Run: headless pygame with SDL's dummy video driver; simulated clock (each Clock.tick advances the game by its frame time, no real sleeping); random seed 0; keys injected as events and as key.get_pressed() state; no mouse input.
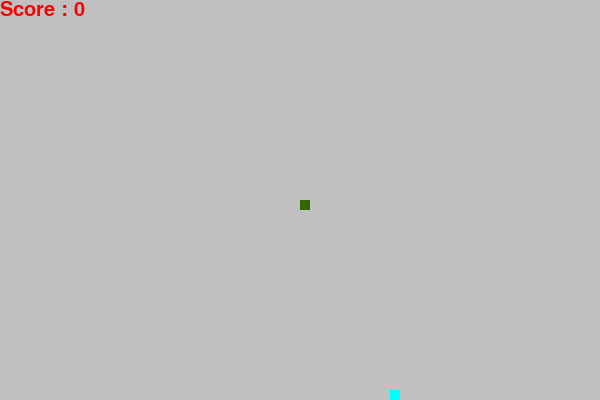
Frame 1 of 4 · flips 1–60 · no input
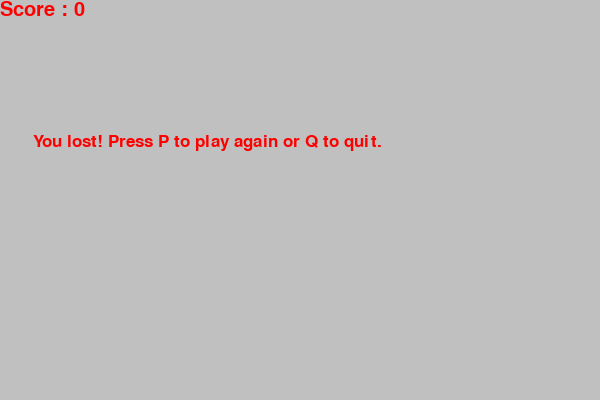
Frame 2 of 4 · flips 61–180 · tapped SPACE, RETURN · held RIGHT (→), D
Frame 3 of 4 · flips 181–300 · held DOWN (↓), S · screen unchanged from frame 2, image omitted
Frame 4 of 4 · flips 301–420 · held LEFT (←), A, UP (↑), W · screen unchanged from frame 3, image omitted

The pygame program that drew these frames:

import pygame
import time
import random

pygame.init()

red = (255, 0, 0)
blue = (51, 153, 255)
grey = (192, 192, 192)
green = (51, 102, 0)
yellow = (0, 255, 255)

win_width = 600
win_heigth = 400
window = pygame.display.set_mode((win_width, win_heigth))
pygame.display.set_caption("Snake Game")
time.sleep(1)

snake_block = 10
snake_speed = 15

clock = pygame.time.Clock()

font_style = pygame.font.SysFont("calibri", 26)
score_font = pygame.font.SysFont("comicsansms", 30)

def user_score(score):
    number = score_font.render("Score : " + str(score), True, red)
    window.blit(number, [0, 0])

def game_snake(snake_block, snake_list):
    for x in snake_list:
        pygame.draw.rect(window, green, [x[0], x[1], snake_block, snake_block])

def message(msg):
    msg_text = font_style.render(msg, True, red)
    window.blit(msg_text, [win_width / 18, win_heigth / 3])

def game_loop():
    game_over = False
    game_close = False

    x1 = win_width / 2
    y1 = win_heigth / 2

    x1_change = 0
    y1_change = 0

    snake_list = []
    length_of_snake = 1

    foodx = round(random.randrange(0, win_width - snake_block) / 10.0) * 10.0
    foody = round(random.randrange(0, win_heigth - snake_block) / 10.0) * 10.0

    while not game_over:

        while game_close:
            window.fill(grey)
            message("You lost! Press P to play again or Q to quit.")
            user_score(length_of_snake - 1)
            pygame.display.update()

            for event in pygame.event.get():
                if event.type == pygame.KEYDOWN:
                    if event.key == pygame.K_q:
                        game_over = True
                        game_close = False
                    elif event.key == pygame.K_p:
                        game_loop()

        for event in pygame.event.get():
            if event.type == pygame.QUIT:
                game_over = True
            elif event.type == pygame.KEYDOWN:
                if event.key == pygame.K_LEFT:
                    x1_change = -snake_block
                    y1_change = 0
                elif event.key == pygame.K_RIGHT:
                    x1_change = snake_block
                    y1_change = 0
                elif event.key == pygame.K_UP:
                    x1_change = 0
                    y1_change = -snake_block
                elif event.key == pygame.K_DOWN:
                    x1_change = 0
                    y1_change = snake_block

        x1 += x1_change
        y1 += y1_change

        if x1 >= win_width or x1 < 0 or y1 >= win_heigth or y1 < 0:
            game_close = True

        window.fill(grey)
        pygame.draw.rect(window, yellow, [foodx, foody, snake_block, snake_block])

        snake_head = []
        snake_head.append(x1)
        snake_head.append(y1)
        snake_list.append(snake_head)

        if len(snake_list) > length_of_snake:
            del snake_list[0]

        for x in snake_list[:-1]:
            if x == snake_head:
                game_close = True

        game_snake(snake_block, snake_list)
        user_score(length_of_snake - 1)

        pygame.display.update()

        if x1 == foodx and y1 == foody:
            foodx = round(random.randrange(0, win_width - snake_block) / 10.0) * 10.0
            foody = round(random.randrange(0, win_heigth - snake_block) / 10.0) * 10.0
            length_of_snake += 1

        clock.tick(snake_speed)

    pygame.quit()
    quit()

game_loop()
